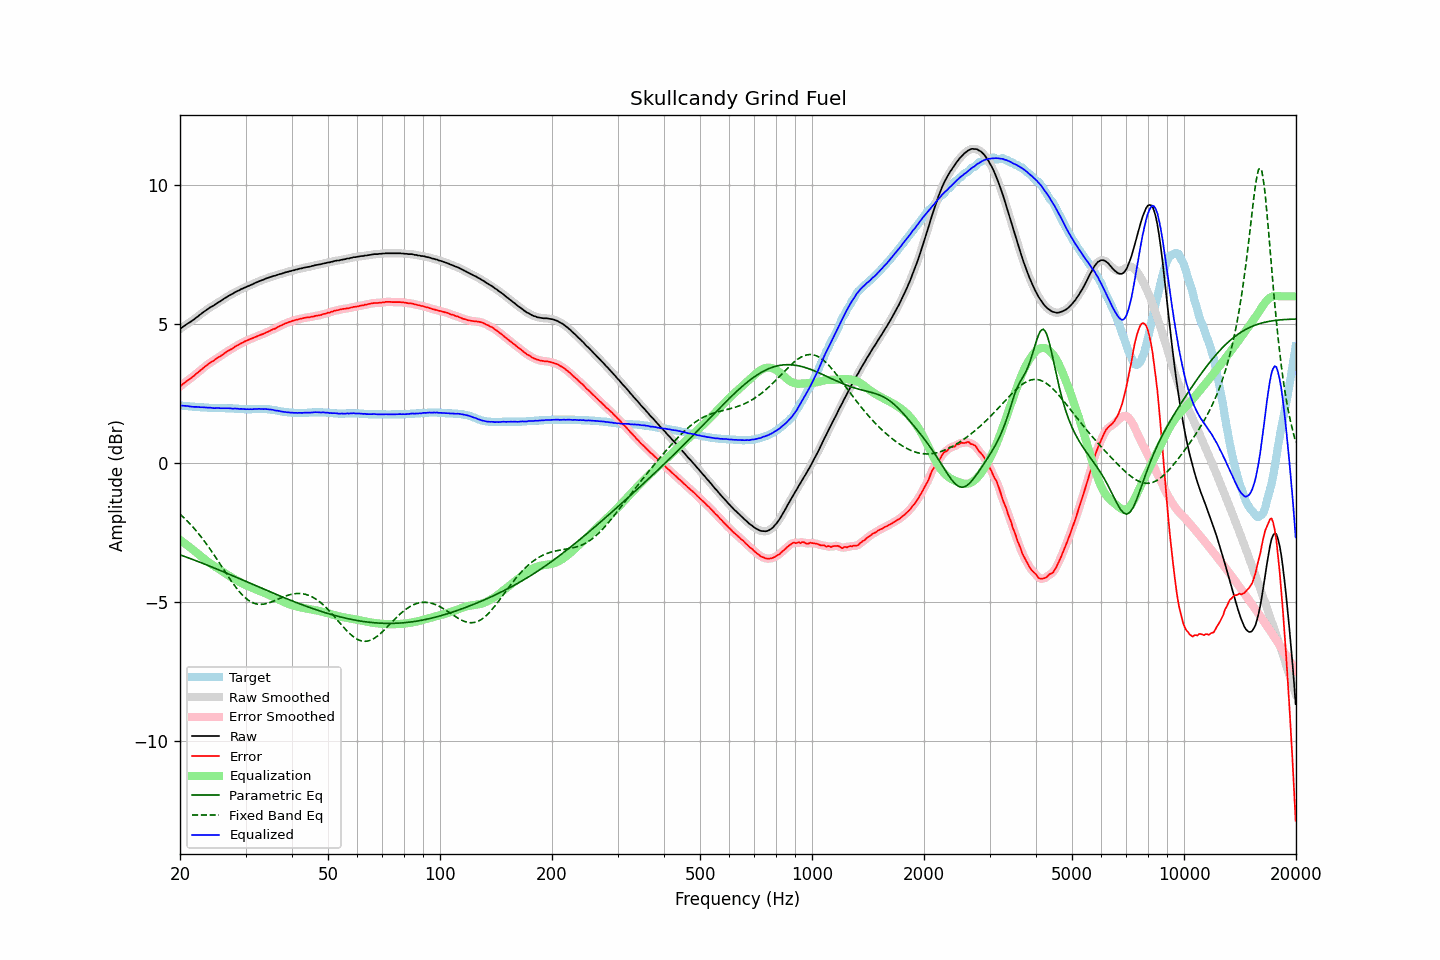

The file beside this chart, header and first rows:
frequency, raw, error, smoothed, error_smoothed, equalization, parametric_eq, fixed_band_eq, equalized_raw, equalized_smoothed, target
20.00, 4.82, 2.75, 4.82, 2.75, -2.76, -3.30, -1.84, 2.06, 2.06, 2.07
20.20, 4.87, 2.80, 4.87, 2.80, -2.80, -3.32, -1.89, 2.07, 2.07, 2.07
20.40, 4.91, 2.85, 4.91, 2.85, -2.85, -3.34, -1.94, 2.07, 2.07, 2.06
20.61, 4.95, 2.89, 4.95, 2.90, -2.89, -3.36, -2.00, 2.06, 2.06, 2.06
20.81, 4.99, 2.94, 4.99, 2.94, -2.94, -3.39, -2.05, 2.06, 2.06, 2.05
21.02, 5.03, 2.98, 5.03, 2.98, -2.98, -3.41, -2.11, 2.05, 2.05, 2.05
21.23, 5.06, 3.02, 5.07, 3.03, -3.03, -3.43, -2.17, 2.04, 2.04, 2.04
21.44, 5.10, 3.06, 5.10, 3.07, -3.07, -3.45, -2.24, 2.03, 2.03, 2.04
21.66, 5.14, 3.11, 5.14, 3.11, -3.12, -3.47, -2.30, 2.03, 2.03, 2.03
21.87, 5.18, 3.16, 5.19, 3.16, -3.16, -3.49, -2.37, 2.02, 2.02, 2.03
22.09, 5.23, 3.21, 5.23, 3.21, -3.21, -3.52, -2.43, 2.02, 2.02, 2.02
22.31, 5.27, 3.25, 5.28, 3.26, -3.26, -3.54, -2.50, 2.02, 2.02, 2.02
22.54, 5.32, 3.30, 5.32, 3.31, -3.31, -3.56, -2.57, 2.02, 2.02, 2.02
22.76, 5.36, 3.35, 5.37, 3.35, -3.35, -3.58, -2.65, 2.01, 2.01, 2.01
22.99, 5.41, 3.40, 5.41, 3.40, -3.40, -3.61, -2.72, 2.01, 2.01, 2.01
23.22, 5.45, 3.45, 5.45, 3.45, -3.45, -3.63, -2.80, 2.00, 2.00, 2.00
23.45, 5.49, 3.49, 5.49, 3.49, -3.49, -3.65, -2.88, 2.00, 2.00, 2.00
23.69, 5.53, 3.53, 5.53, 3.54, -3.54, -3.67, -2.96, 2.00, 2.00, 2.00
23.92, 5.57, 3.58, 5.57, 3.58, -3.58, -3.70, -3.04, 2.00, 2.00, 1.99
24.16, 5.61, 3.62, 5.61, 3.62, -3.62, -3.72, -3.12, 1.99, 1.99, 1.99
24.40, 5.64, 3.65, 5.64, 3.66, -3.66, -3.75, -3.20, 1.99, 1.99, 1.99
24.65, 5.67, 3.68, 5.68, 3.69, -3.70, -3.77, -3.29, 1.98, 1.98, 1.99
24.89, 5.71, 3.73, 5.71, 3.73, -3.73, -3.79, -3.38, 1.98, 1.98, 1.98
25.14, 5.75, 3.77, 5.75, 3.77, -3.77, -3.82, -3.46, 1.98, 1.98, 1.98
25.39, 5.79, 3.81, 5.79, 3.81, -3.81, -3.84, -3.55, 1.98, 1.98, 1.98
25.65, 5.82, 3.84, 5.83, 3.85, -3.85, -3.86, -3.64, 1.97, 1.98, 1.98
25.91, 5.86, 3.88, 5.86, 3.88, -3.89, -3.89, -3.73, 1.97, 1.98, 1.98
26.16, 5.90, 3.92, 5.90, 3.92, -3.93, -3.91, -3.82, 1.98, 1.98, 1.98
26.43, 5.94, 3.96, 5.94, 3.96, -3.96, -3.94, -3.91, 1.98, 1.98, 1.98
26.69, 5.97, 4.00, 5.98, 4.00, -4.00, -3.96, -3.99, 1.97, 1.98, 1.97
26.96, 6.01, 4.04, 6.01, 4.04, -4.04, -3.99, -4.08, 1.98, 1.97, 1.97
27.23, 6.04, 4.07, 6.04, 4.07, -4.07, -4.01, -4.17, 1.97, 1.97, 1.97
27.50, 6.07, 4.10, 6.07, 4.11, -4.11, -4.04, -4.25, 1.96, 1.97, 1.97
27.77, 6.10, 4.13, 6.11, 4.14, -4.14, -4.06, -4.33, 1.96, 1.96, 1.97
28.05, 6.14, 4.18, 6.14, 4.18, -4.18, -4.08, -4.41, 1.96, 1.96, 1.96
28.33, 6.17, 4.21, 6.17, 4.21, -4.21, -4.11, -4.49, 1.96, 1.96, 1.96
28.62, 6.20, 4.24, 6.20, 4.25, -4.24, -4.13, -4.56, 1.96, 1.96, 1.96
28.90, 6.22, 4.27, 6.23, 4.28, -4.28, -4.16, -4.63, 1.95, 1.95, 1.95
29.19, 6.26, 4.31, 6.26, 4.31, -4.31, -4.18, -4.70, 1.95, 1.95, 1.95
29.48, 6.28, 4.33, 6.28, 4.34, -4.34, -4.21, -4.76, 1.94, 1.95, 1.95
29.78, 6.31, 4.37, 6.31, 4.37, -4.37, -4.23, -4.82, 1.94, 1.94, 1.94
30.08, 6.33, 4.39, 6.33, 4.40, -4.39, -4.26, -4.87, 1.94, 1.94, 1.94
30.38, 6.36, 4.42, 6.36, 4.42, -4.42, -4.28, -4.91, 1.94, 1.94, 1.94
30.68, 6.38, 4.44, 6.38, 4.45, -4.45, -4.31, -4.95, 1.94, 1.94, 1.94
30.99, 6.41, 4.47, 6.41, 4.47, -4.47, -4.33, -4.99, 1.94, 1.94, 1.94
31.30, 6.43, 4.49, 6.44, 4.49, -4.50, -4.36, -5.02, 1.94, 1.94, 1.94
31.61, 6.46, 4.51, 6.46, 4.52, -4.52, -4.38, -5.04, 1.94, 1.94, 1.95
31.93, 6.49, 4.54, 6.49, 4.54, -4.54, -4.41, -5.06, 1.95, 1.95, 1.95
32.24, 6.51, 4.56, 6.52, 4.57, -4.57, -4.43, -5.08, 1.95, 1.95, 1.95
32.57, 6.54, 4.59, 6.54, 4.59, -4.59, -4.46, -5.08, 1.95, 1.95, 1.95
32.89, 6.56, 4.61, 6.56, 4.61, -4.61, -4.48, -5.09, 1.95, 1.95, 1.95
33.22, 6.58, 4.63, 6.58, 4.63, -4.64, -4.51, -5.08, 1.95, 1.95, 1.95
33.55, 6.60, 4.65, 6.61, 4.66, -4.66, -4.53, -5.08, 1.94, 1.95, 1.95
33.89, 6.63, 4.68, 6.63, 4.68, -4.69, -4.56, -5.07, 1.95, 1.94, 1.95
34.23, 6.65, 4.71, 6.65, 4.71, -4.71, -4.58, -5.05, 1.94, 1.94, 1.94
34.57, 6.67, 4.73, 6.67, 4.74, -4.74, -4.61, -5.04, 1.94, 1.94, 1.94
34.92, 6.69, 4.76, 6.69, 4.77, -4.76, -4.63, -5.02, 1.93, 1.93, 1.93
35.27, 6.71, 4.79, 6.71, 4.79, -4.79, -4.66, -5.00, 1.92, 1.92, 1.92
35.62, 6.73, 4.82, 6.73, 4.82, -4.82, -4.68, -4.97, 1.92, 1.91, 1.91
35.97, 6.74, 4.83, 6.75, 4.84, -4.85, -4.71, -4.95, 1.90, 1.90, 1.91
... 635 more rows
